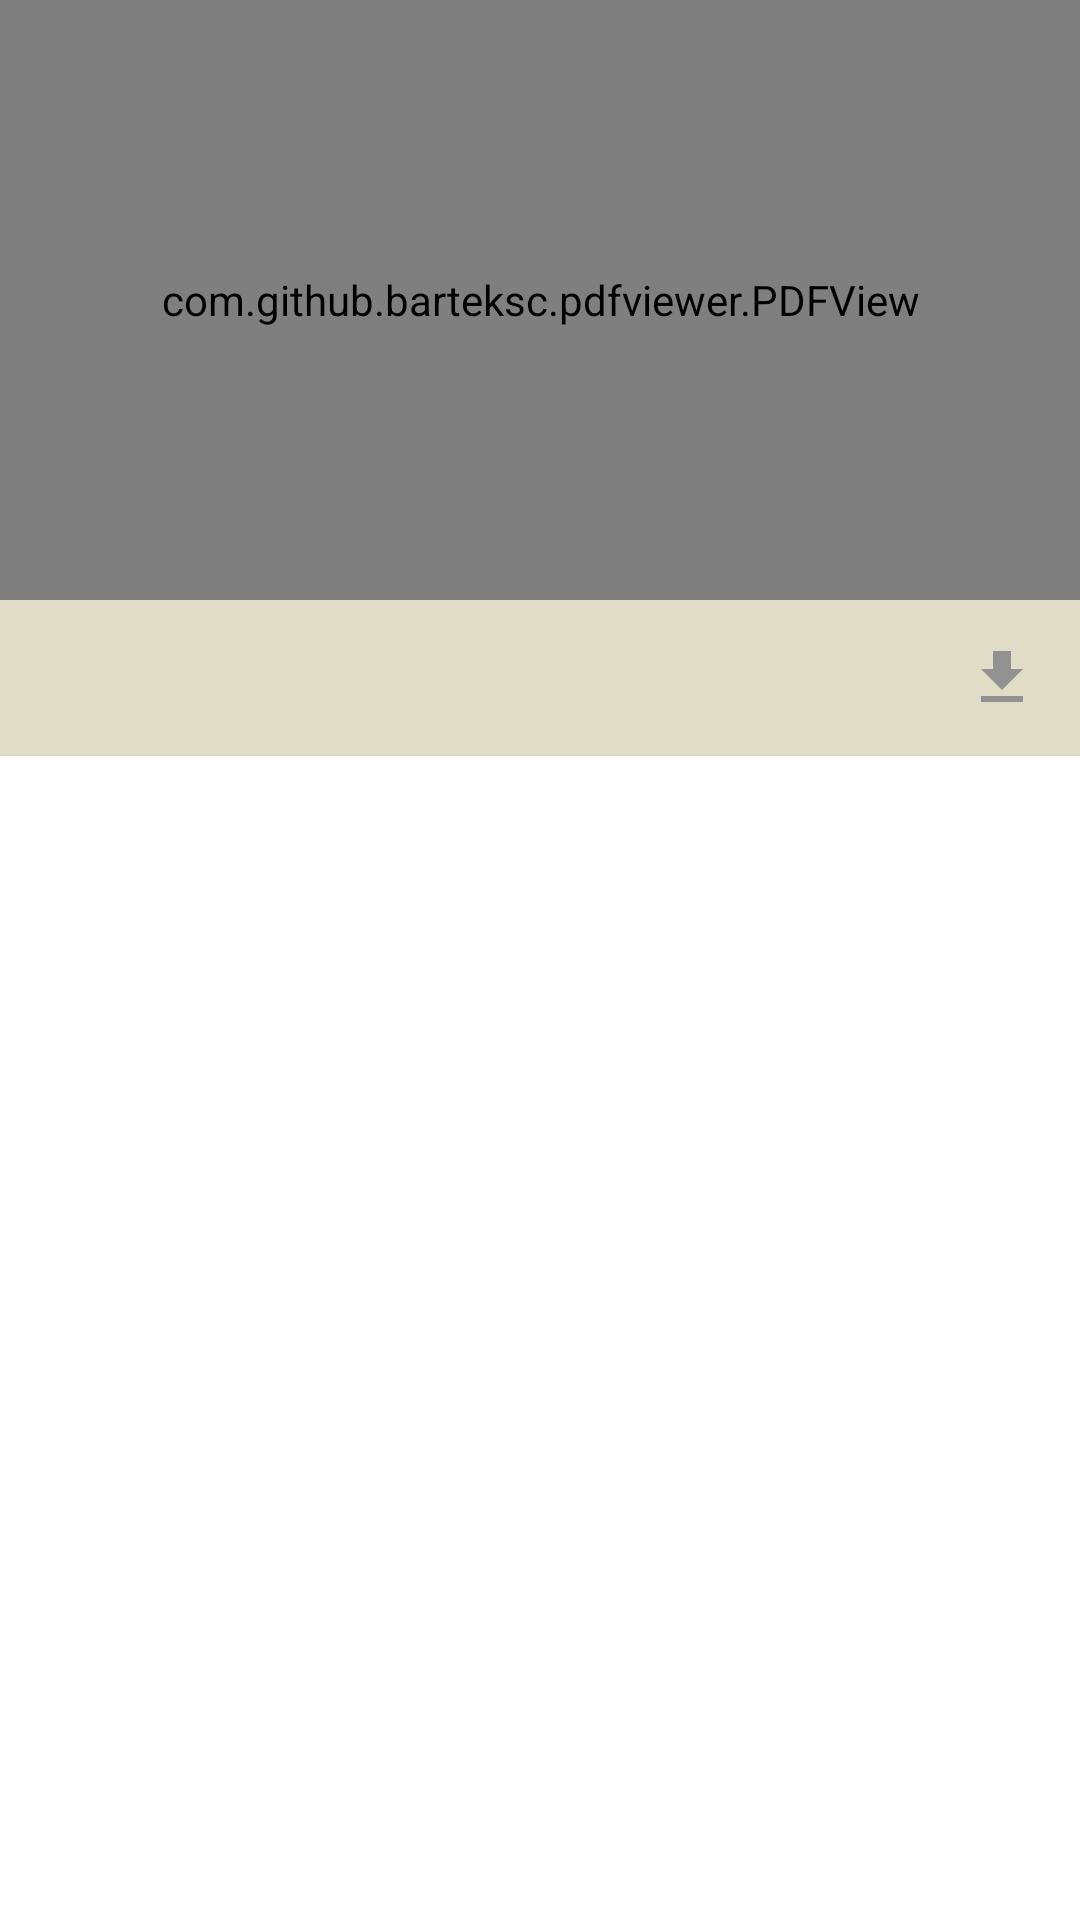

Produce the Android XML layout that renders to this screen, including the resource entries it uses.
<!-- AndroidManifest.xml: application theme AppTheme -->
<!-- res/layout/layout_document_viewer.xml -->
<?xml version="1.0" encoding="utf-8"?>
<LinearLayout xmlns:android="http://schemas.android.com/apk/res/android"
    xmlns:tools="http://schemas.android.com/tools"
    android:id="@+id/frame_pdf"
    android:layout_width="match_parent"
    android:layout_height="wrap_content"
    android:layout_margin="16dp"
    android:paddingBottom="72dp"
    android:orientation="vertical">

    <com.github.barteksc.pdfviewer.PDFView
        android:id="@+id/pdfView"
        android:layout_width="match_parent"
        android:layout_height="200dp" />

    <RelativeLayout
        android:id="@+id/layout_download"
        android:layout_width="match_parent"
        android:layout_height="wrap_content"
        android:background="#DFDDC7"
        android:orientation="horizontal"
        android:padding="8dp">

        <TextView
            android:id="@+id/tv_nama_file"
            android:layout_width="wrap_content"
            android:layout_height="wrap_content"
            android:ellipsize="middle"
            android:padding="6dp"
            android:textColor="#000000"
            tools:text="Lampiran File Pindai Nasional" />

        <ImageButton
            android:id="@+id/img_unduh"
            android:layout_width="wrap_content"
            android:layout_height="wrap_content"
            android:layout_alignParentEnd="true"
            android:background="@android:color/transparent"
            android:padding="6dp"
            android:src="@drawable/ic_download" />
    </RelativeLayout>
</LinearLayout>
<!-- resources referenced by this layout -->
<resources>
  <!-- drawable ic_download (drawable) -->
  <vector android:height="24dp" android:tint="#929292"
      android:viewportHeight="24.0" android:viewportWidth="24.0"
      android:width="24dp" xmlns:android="http://schemas.android.com/apk/res/android">
      <path android:fillColor="#616161" android:pathData="M19,9h-4V3H9v6H5l7,7 7,-7zM5,18v2h14v-2H5z"/>
  </vector>
  <style name="AppTheme" parent="Theme.MaterialComponents.Light.NoActionBar">
          
          <item name="colorPrimary">@color/colorPrimary</item>
          <item name="colorPrimaryDark">@color/colorPrimaryDark</item>
          <item name="colorAccent">@color/colorAccent</item>
      </style>
  <color name="colorPrimary">#D32F2F</color>
  <color name="colorPrimaryDark">#9A0007</color>
  <color name="colorAccent">#D50000</color>
</resources>
